Image classification data set "ripeness_multistage" (ShyamAlancode/Fruit-Screening on GitHub). Class labels (3): immature, mature, semi mature.

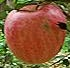
Label: mature

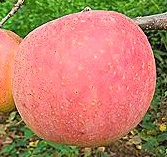
Label: mature

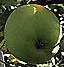
Label: immature

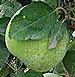
Label: immature

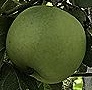
Label: immature

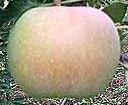
Label: semi mature
